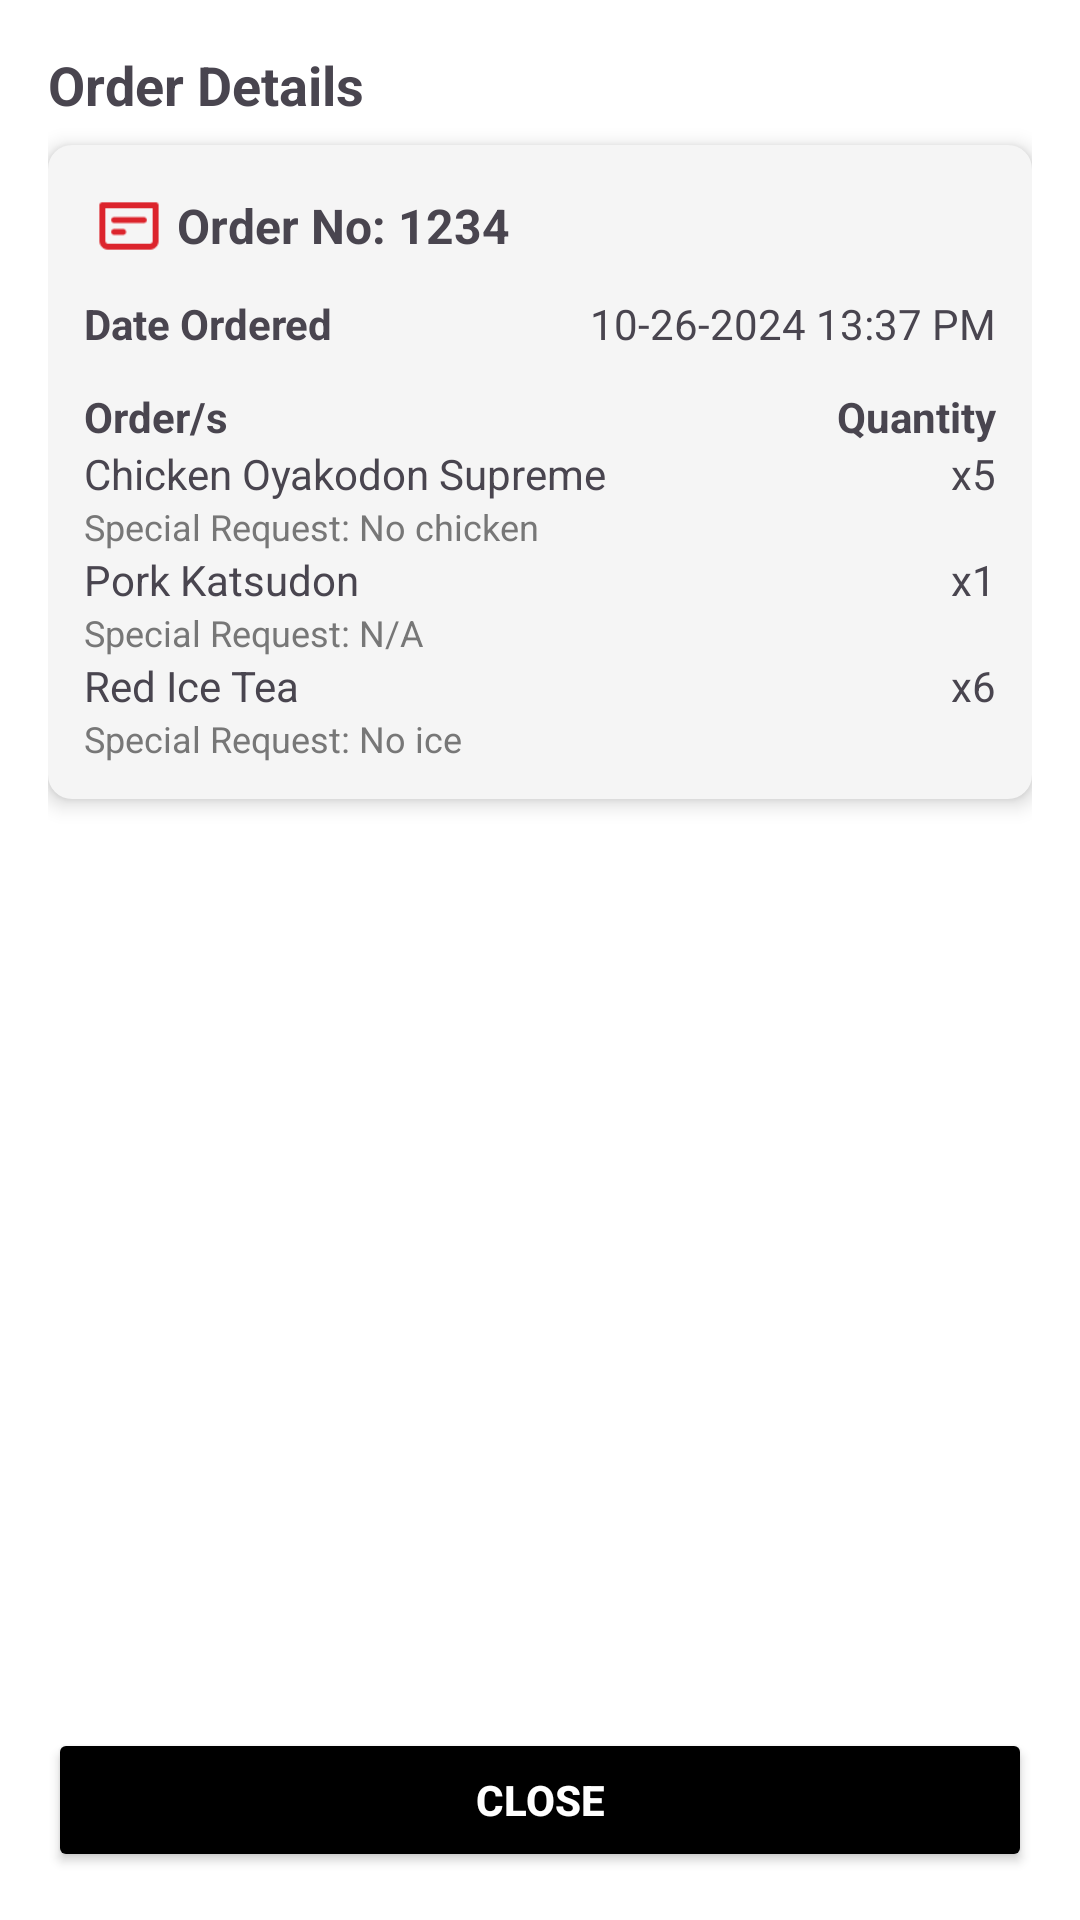

Reconstruct the res/layout file that produces this screen, plus the resources it refers to.
<!-- AndroidManifest.xml: application theme Theme.TokiTokiInventoryManagementAndroid -->
<!-- res/layout/order_details.xml -->
<?xml version="1.0" encoding="utf-8"?>
<LinearLayout
    xmlns:android="http://schemas.android.com/apk/res/android"
    android:layout_width="match_parent"
    android:layout_height="wrap_content"
    android:orientation="vertical"
    android:background="@android:color/white"
    android:padding="16dp">

    <TextView
        android:layout_width="match_parent"
        android:layout_height="wrap_content"
        android:text="Order Details"
        android:textStyle="bold"
        android:textSize="18sp"
        android:paddingBottom="8dp"/>

    <LinearLayout
        android:layout_width="match_parent"
        android:layout_height="wrap_content"
        android:orientation="vertical"
        android:background="@drawable/table_bg"
        android:padding="12dp"
        android:elevation="4dp">

        <LinearLayout
            android:layout_width="match_parent"
            android:layout_height="wrap_content"
            android:orientation="horizontal"
            android:gravity="center_vertical">

            <ImageView
                android:layout_width="30dp"
                android:layout_height="30dp"
                android:src="@drawable/ic_cheque"
                android:layout_marginEnd="1dp"/>

            <TextView
                android:layout_width="wrap_content"
                android:layout_height="wrap_content"
                android:text="Order No: 1234"
                android:textStyle="bold"
                android:textSize="16sp"/>
        </LinearLayout>

        <TableRow
            android:layout_width="match_parent"
            android:layout_height="wrap_content"
            android:paddingTop="8dp"
            android:paddingBottom="4dp">

            <TextView
                android:layout_width="wrap_content"
                android:layout_height="wrap_content"
                android:text="Date Ordered"
                android:textStyle="bold"/>

            <TextView
                android:layout_width="wrap_content"
                android:layout_height="wrap_content"
                android:text="10-26-2024 13:37 PM"
                android:layout_weight="1"
                android:gravity="end"/>
        </TableRow>

        <TableLayout
            android:layout_width="match_parent"
            android:layout_height="wrap_content"
            android:stretchColumns="1"
            android:paddingTop="8dp">

            <TableRow>
                <TextView
                    android:layout_width="wrap_content"
                    android:layout_height="wrap_content"
                    android:text="Order/s"
                    android:textStyle="bold"/>
                <TextView
                    android:layout_width="wrap_content"
                    android:layout_height="wrap_content"
                    android:text="Quantity"
                    android:textStyle="bold"
                    android:gravity="end"/>
            </TableRow>

            <TableRow>
                <TextView
                    android:layout_width="wrap_content"
                    android:layout_height="wrap_content"
                    android:text="Chicken Oyakodon Supreme"/>
                <TextView
                    android:layout_width="wrap_content"
                    android:layout_height="wrap_content"
                    android:text="x5"
                    android:gravity="end"/>
            </TableRow>

            <TableRow>
                <TextView
                    android:layout_width="wrap_content"
                    android:layout_height="wrap_content"
                    android:text="Special Request: No chicken"
                    android:textColor="#777777"
                    android:textSize="12sp"/>
            </TableRow>

            <TableRow>
                <TextView
                    android:layout_width="wrap_content"
                    android:layout_height="wrap_content"
                    android:text="Pork Katsudon"/>
                <TextView
                    android:layout_width="wrap_content"
                    android:layout_height="wrap_content"
                    android:text="x1"
                    android:gravity="end"/>
            </TableRow>

            <TableRow>
                <TextView
                    android:layout_width="wrap_content"
                    android:layout_height="wrap_content"
                    android:text="Special Request: N/A"
                    android:textColor="#777777"
                    android:textSize="12sp"/>
            </TableRow>

            <TableRow>
                <TextView
                    android:layout_width="wrap_content"
                    android:layout_height="wrap_content"
                    android:text="Red Ice Tea"/>
                <TextView
                    android:layout_width="wrap_content"
                    android:layout_height="wrap_content"
                    android:text="x6"
                    android:gravity="end"/>
            </TableRow>

            <TableRow>
                <TextView
                    android:layout_width="wrap_content"
                    android:layout_height="wrap_content"
                    android:text="Special Request: No ice"
                    android:textColor="#777777"
                    android:textSize="12sp"/>
            </TableRow>
        </TableLayout>
    </LinearLayout>
    <View
        android:layout_width="match_parent"
        android:layout_height="0dp"
        android:layout_weight="1"/>

    <Button
        android:id="@+id/closeButton"
        android:layout_width="match_parent"
        android:layout_height="wrap_content"
        android:text="Close"
        android:textStyle="bold"
        android:backgroundTint="@android:color/black"
        android:textColor="@android:color/white"
        android:layout_marginTop="12dp"
        android:layout_alignParentBottom="true"/>
</LinearLayout>
<!-- resources referenced by this layout -->
<resources>
  <!-- drawable ic_cheque: png bitmap (drawable, 644 bytes) -->
  <!-- drawable table_bg (drawable) -->
  <shape xmlns:android="http://schemas.android.com/apk/res/android">
      <solid android:color="#F5F5F5" />
      <corners android:radius="8dp" />
      <padding
          android:top="8dp"
          android:bottom="8dp"
          android:left="8dp"
          android:right="8dp" />
  </shape>
  <style name="Theme.TokiTokiInventoryManagementAndroid" parent="Base.Theme.TokiTokiInventoryManagementAndroid" />
  <style name="Base.Theme.TokiTokiInventoryManagementAndroid" parent="Theme.Material3.DayNight.NoActionBar">
          
          
      </style>
</resources>
